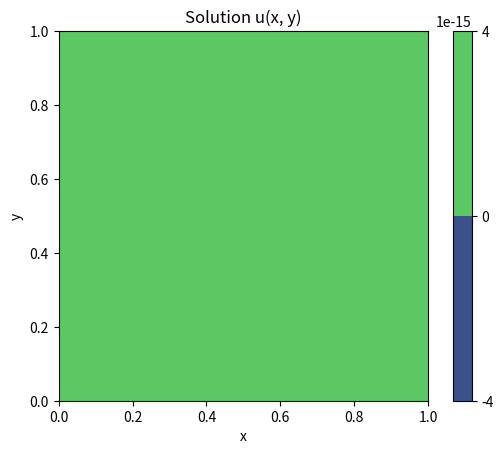

Here is the Python script that generated this plot:
#!/usr/bin/env python3
# -*- coding: utf-8 -*-
"""
Created on Sat May 24 16:59:59 2025

[redacted]
"""

import numpy as np
import scipy.sparse as sp
import scipy.sparse.linalg as spla
import matplotlib.pyplot as plt

# Mesh class
class Mesh:
    def __init__(self, X, cells):
        self.X = np.array(X)
        self.cells = np.array(cells)
        self.n_nodes = self.X.shape[0]
        self.n_elements = self.cells.shape[0]

# Element class (P1 Triangle)
class P1Element:
    def reference_coords(self):
        return np.array([[0, 0], [1, 0], [0, 1]])

    def basis_gradients(self):
        # Constant gradients for linear triangle
        return np.array([[-1, -1], [1, 0], [0, 1]])

    def quadrature(self):
        # 1-point quadrature rule
        qp = np.array([[1/3, 1/3]])
        w = np.array([0.5])
        return qp, w

# DOF handler
class DOFHandler:
    def __init__(self, mesh, element):
        self.mesh = mesh
        self.element = element
        self.dofs_per_cell = 3
        self.n_dofs = mesh.n_nodes
        self.cell_dofs = self.build_cell_dofs()

    def build_cell_dofs(self):
        return self.mesh.cells

# Function class
class Function:
    def __init__(self, dofhandler, values=None):
        self.dofhandler = dofhandler
        self.values = np.zeros(dofhandler.n_dofs) if values is None else values

# Poisson integrator
def local_stiffness(mesh, dofhandler, element, cell):
    x = mesh.X[cell]
    grad_ref = element.basis_gradients()
    J = np.array([x[1] - x[0], x[2] - x[0]]).T
    detJ = np.abs(np.linalg.det(J))
    invJT = np.linalg.inv(J).T
    grad = grad_ref @ invJT
    Ke = detJ * (grad @ grad.T)
    return Ke

def local_rhs(mesh, element, cell, f):
    x = mesh.X[cell]
    qp, w = element.quadrature()
    # Linear shape functions evaluated at single quad point are [1/3, 1/3, 1/3]
    phi = np.array([1/3, 1/3, 1/3])
    x_qp = phi @ x
    fe = w[0] * f(x_qp) * phi
    return fe

# Assembly routine
def assemble(mesh, dofhandler, element, f):
    A = sp.lil_matrix((dofhandler.n_dofs, dofhandler.n_dofs))
    b = np.zeros(dofhandler.n_dofs)

    for c in range(mesh.n_elements):
        cell = mesh.cells[c]
        Ke = local_stiffness(mesh, dofhandler, element, cell)
        fe = local_rhs(mesh, element, cell, f)
        for i in range(3):
            for j in range(3):
                A[cell[i], cell[j]] += Ke[i, j]
            b[cell[i]] += fe[i]

    return A.tocsr(), b

# Boundary condition class
class DirichletBC:
    def __init__(self, dofhandler, boundary_fun, g):
        self.dofs = []
        self.values = []
        for i, x in enumerate(dofhandler.mesh.X):
            if boundary_fun(x):
                self.dofs.append(i)
                self.values.append(g(x))
        self.dofs = np.array(self.dofs, dtype=int)
        self.values = np.array(self.values)

def apply_bc(A, b, bc):
    free_dofs = np.setdiff1d(np.arange(A.shape[0]), bc.dofs)
    b -= A[:, bc.dofs] @ bc.values
    A[bc.dofs, :] = 0.0
    A[:, bc.dofs] = 0.0
    A[bc.dofs, bc.dofs] = 1.0
    b[bc.dofs] = bc.values
    return A, b

# Solve system
def solve(A, b):
    return spla.spsolve(A, b)

# Plotting
def plot(mesh, u):
    from matplotlib.tri import Triangulation
    triang = Triangulation(mesh.X[:, 0], mesh.X[:, 1], mesh.cells)
    plt.tricontourf(triang, u, levels=50)
    plt.colorbar()
    plt.title("Solution u(x, y)")
    plt.xlabel("x")
    plt.ylabel("y")
    plt.gca().set_aspect("equal")
    plt.show()

# Example run

X = np.array([
    [0, 0],
    [1, 0],
    [1, 1],
    [0, 1]
])
cells = np.array([
    [0, 1, 2],
    [0, 2, 3]
])
mesh = Mesh(X, cells)
element = P1Element()
dofhandler = DOFHandler(mesh, element)

f = lambda x: 2 * np.pi**2 * np.sin(np.pi * x[0]) * np.sin(np.pi * x[1])
g = lambda x: 0.0
boundary_fun = lambda x: np.any(np.isclose(x, 0)) or np.any(np.isclose(x, 1))

A, b = assemble(mesh, dofhandler, element, f)
bc = DirichletBC(dofhandler, boundary_fun, g)
A, b = apply_bc(A, b, bc)
u = solve(A, b)

plot(mesh, u)

